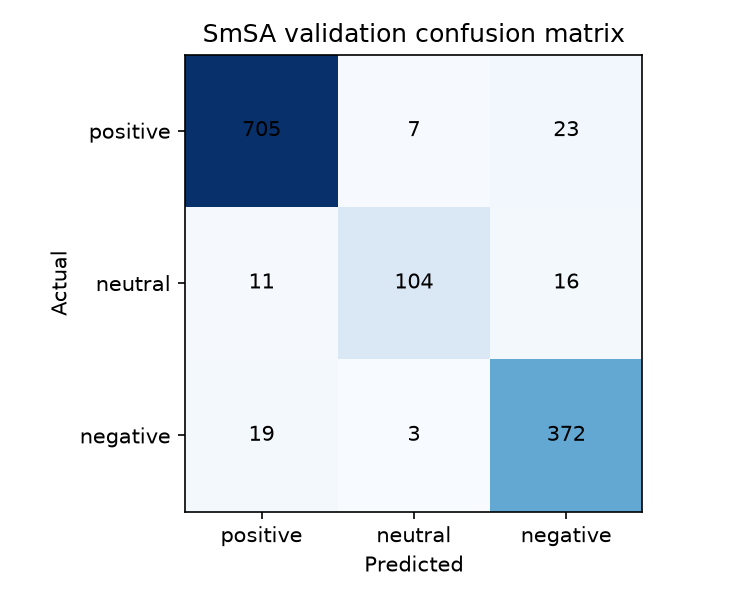

The file beside this chart, header and first rows:
label, positive, neutral, negative
positive, 705, 7, 23
neutral, 11, 104, 16
negative, 19, 3, 372
